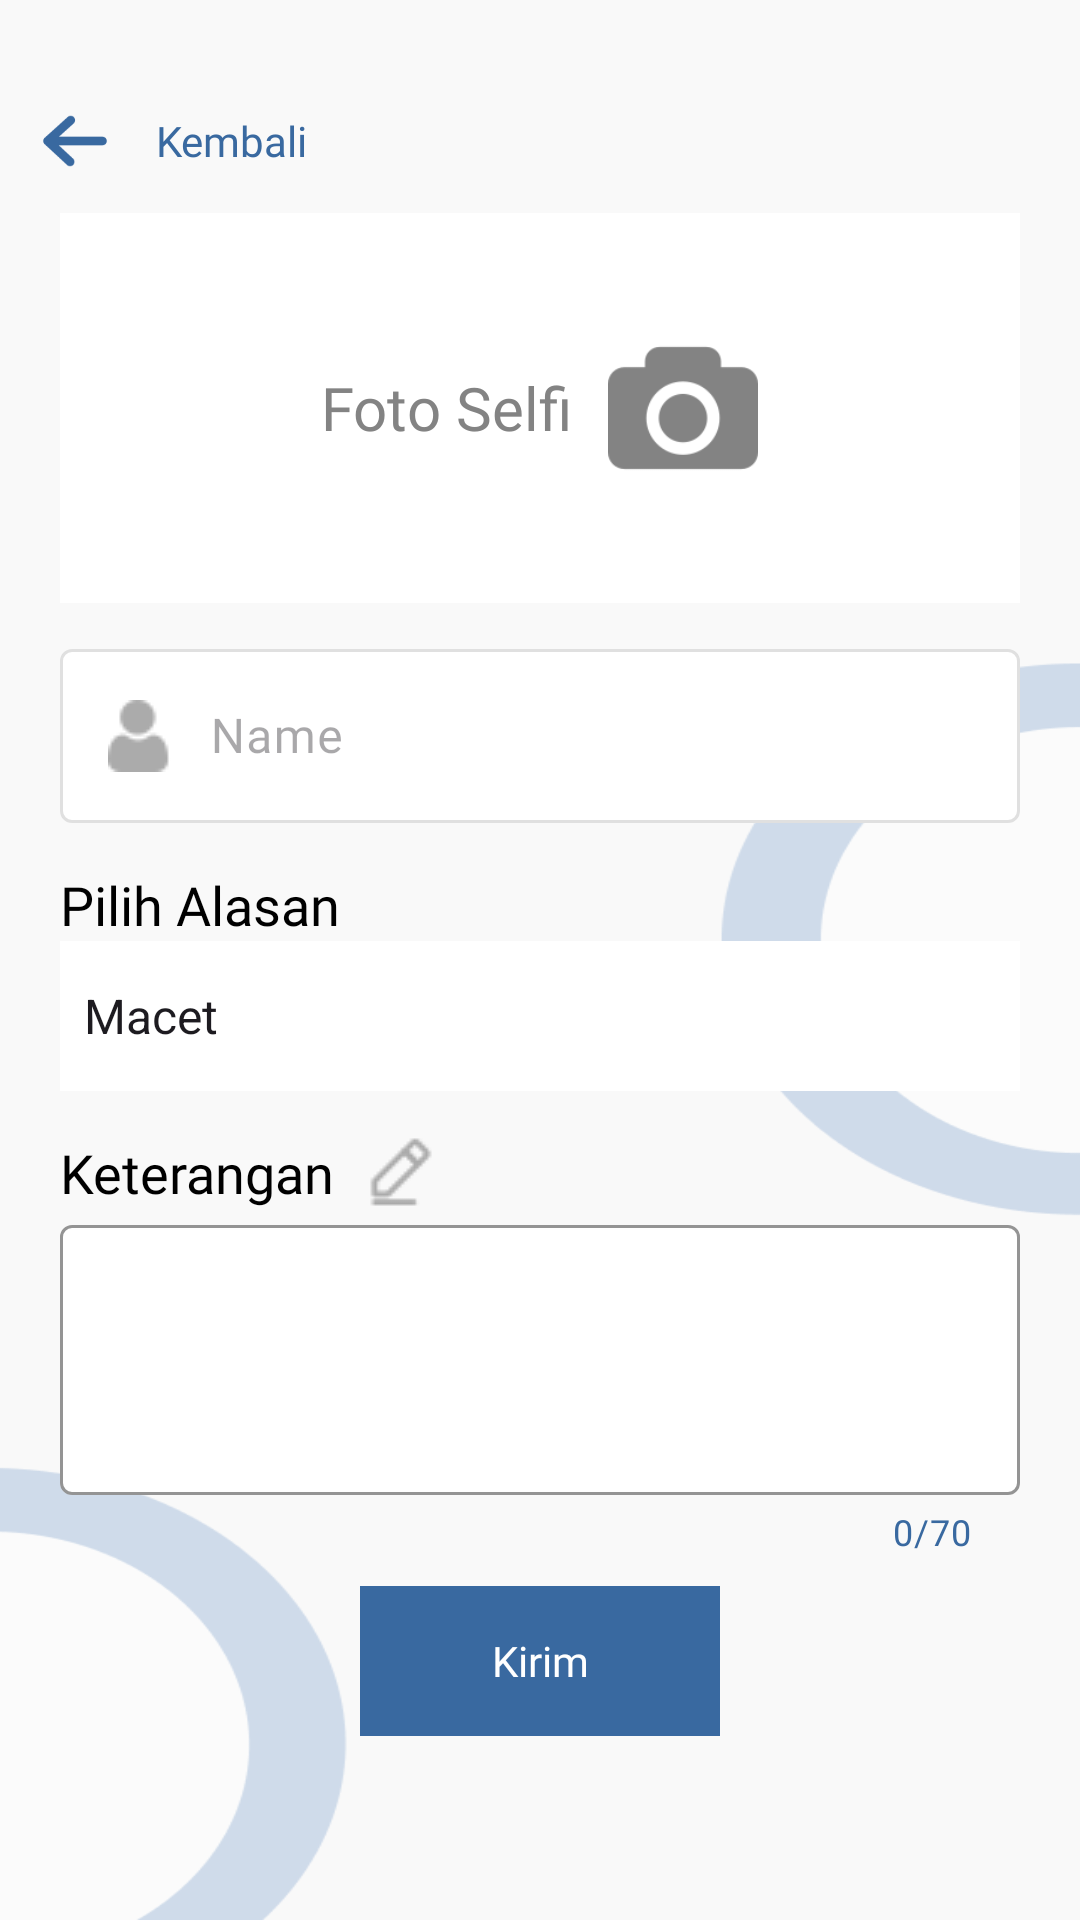

Write the Android layout XML for this screen, with the resource values it uses.
<!-- AndroidManifest.xml: application theme Theme.AbsensiPintar -->
<!-- res/layout/activity_pengajuan_absen.xml -->
<RelativeLayout xmlns:android="http://schemas.android.com/apk/res/android"
    xmlns:app="http://schemas.android.com/apk/res-auto"
    xmlns:tools="http://schemas.android.com/tools"
    android:id="@+id/main"
    android:orientation="vertical"
    android:background="@drawable/bgizin"
    android:layout_width="match_parent"
    android:layout_height="match_parent"
    tools:context=".pengajuanAbsen">









    <LinearLayout
        android:id="@+id/back"
        android:layout_marginLeft="10dp"
        android:layout_width="wrap_content"
        android:gravity="center_vertical"
        android:layout_marginTop="32dp"
        android:layout_height="wrap_content">

        <ImageView
            android:layout_width="30dp"
            android:src="@drawable/leftarow"
            android:layout_height="30dp"/>

        <TextView
            android:layout_width="wrap_content"
            android:text="Kembali"
            android:textColor="@color/birutua"
            android:layout_marginLeft="12dp"
            android:fontFamily="@font/popinssemibold"
            android:layout_height="wrap_content"/>

    </LinearLayout>

    <LinearLayout
        android:layout_marginHorizontal="20dp"
        android:layout_width="match_parent"
        android:orientation="vertical"
        android:layout_centerInParent="true"
        android:layout_height="wrap_content">

        <LinearLayout
            android:layout_marginBottom="10dp"
            android:layout_marginTop="10dp"
            android:id="@+id/klickKamera"
            android:layout_width="match_parent"
            android:gravity="center"
            android:background="@color/white"
            android:layout_height="130dp">

            <TextView
                android:layout_width="wrap_content"
                android:text="Foto Selfi"
                android:textSize="20dp"
                android:fontFamily="@font/popinssemibold"
                android:textColor="#838383"
                android:layout_height="wrap_content"/>

            <ImageView
                android:layout_width="50dp"
                android:layout_marginLeft="12dp"
                android:layout_height="50dp"
                android:src="@drawable/camera"/>
        </LinearLayout>

        <ImageView
            android:layout_marginBottom="10dp"
            android:visibility="gone"
            android:id="@+id/imageView"
            android:layout_width="match_parent"
            android:layout_height="200dp"
            android:scaleType="centerCrop"
            android:layout_marginTop="10dp"/>

        <com.google.android.material.textfield.TextInputLayout
            android:layout_width="match_parent"
            android:hint="Name"
            android:enabled="false"
            app:boxBackgroundColor="@color/white"
            app:hintTextColor="@color/birutua"
            app:boxStrokeColor="@color/birutua"
            android:layout_height="wrap_content">

            <EditText
                android:enabled="false"
                android:id="@+id/EditTextNama"
                android:textColor="@color/black"
                android:drawablePadding="10dp"
                android:fontFamily="@font/popinmedium"
                android:drawableLeft="@drawable/userinput"
                android:layout_width="match_parent"
                android:layout_height="wrap_content"/>
        </com.google.android.material.textfield.TextInputLayout>

        <TextView
            android:layout_width="wrap_content"
            android:layout_marginTop="15dp"
            android:text="Pilih Alasan"
            android:textSize="18dp"
            android:textColor="@color/black"
            android:fontFamily="@font/popinssemibold"
            android:layout_height="wrap_content"/>

        <Spinner
            android:hapticFeedbackEnabled="true"
            android:popupBackground="@color/white"
            android:id="@+id/spinner_alasan"
            android:layout_width="match_parent"
            android:layout_height="50dp"
            android:outlineAmbientShadowColor="@color/birutua"
            android:background="@color/white"
            android:entries="@array/alasan_absen"/>

        <TextView
            android:textColor="@color/black"
            android:layout_width="wrap_content"
            android:layout_marginTop="15dp"
            android:text="Keterangan"
            android:textSize="18dp"
            android:textAlignment="center"
            android:drawablePadding="10dp"
            android:fontFamily="@font/popinssemibold"
            android:drawableRight="@drawable/peninput"
            android:layout_height="wrap_content"/>

        <com.google.android.material.textfield.TextInputLayout
            android:layout_width="match_parent"
            app:hintTextColor="@color/birutua"
            app:boxStrokeColor="@color/birutua"
            app:counterEnabled="true"
            app:counterMaxLength="70"
            app:counterTextColor="@color/birutua"
            app:boxBackgroundColor="@color/white"
            android:layout_height="wrap_content">

            <EditText
                android:textColor="@color/black"
                android:drawablePadding="10dp"
                android:maxLength="70"
                android:fontFamily="@font/popinmedium"
                android:layout_width="match_parent"
                android:layout_height="90dp"/>
        </com.google.android.material.textfield.TextInputLayout>

        <TextView
            android:id="@+id/submit"
            android:layout_marginTop="10dp"
            android:fontFamily="@font/popinssemibold"
            android:textColor="@color/white"
            android:layout_width="120dp"
            android:text="Kirim"
            android:background="@color/birutua"
            android:layout_gravity="center"
            android:gravity="center"
            android:layout_height="50dp"/>
    </LinearLayout>
</RelativeLayout>
<!-- resources referenced by this layout -->
<resources>
  <string-array name="alasan_absen">
          <item>Macet</item>
          <item>Hujan</item>
          <item>Ban Bocor</item>
          <item>Lainnya</item>
  
  
      </string-array>
  <color name="birutua">#3969A0</color>
  <color name="black">#FF000000</color>
  <color name="white">#FFFFFFFF</color>
  <!-- drawable bgizin: png bitmap (drawable, 14246 bytes) -->
  <!-- drawable camera: png bitmap (drawable, 3391 bytes) -->
  <!-- drawable leftarow: png bitmap (drawable, 2144 bytes) -->
  <!-- drawable peninput: png bitmap (drawable, 666 bytes) -->
  <!-- drawable userinput: png bitmap (drawable, 581 bytes) -->
  <style name="Theme.AbsensiPintar" parent="Base.Theme.AbsensiPintar" />
  <style name="Base.Theme.AbsensiPintar" parent="Theme.Material3.DayNight.NoActionBar">
          
           <item name="colorPrimary">@color/birutua</item>
          <item name="android:statusBarColor">@color/birutua</item>
      </style>
</resources>
